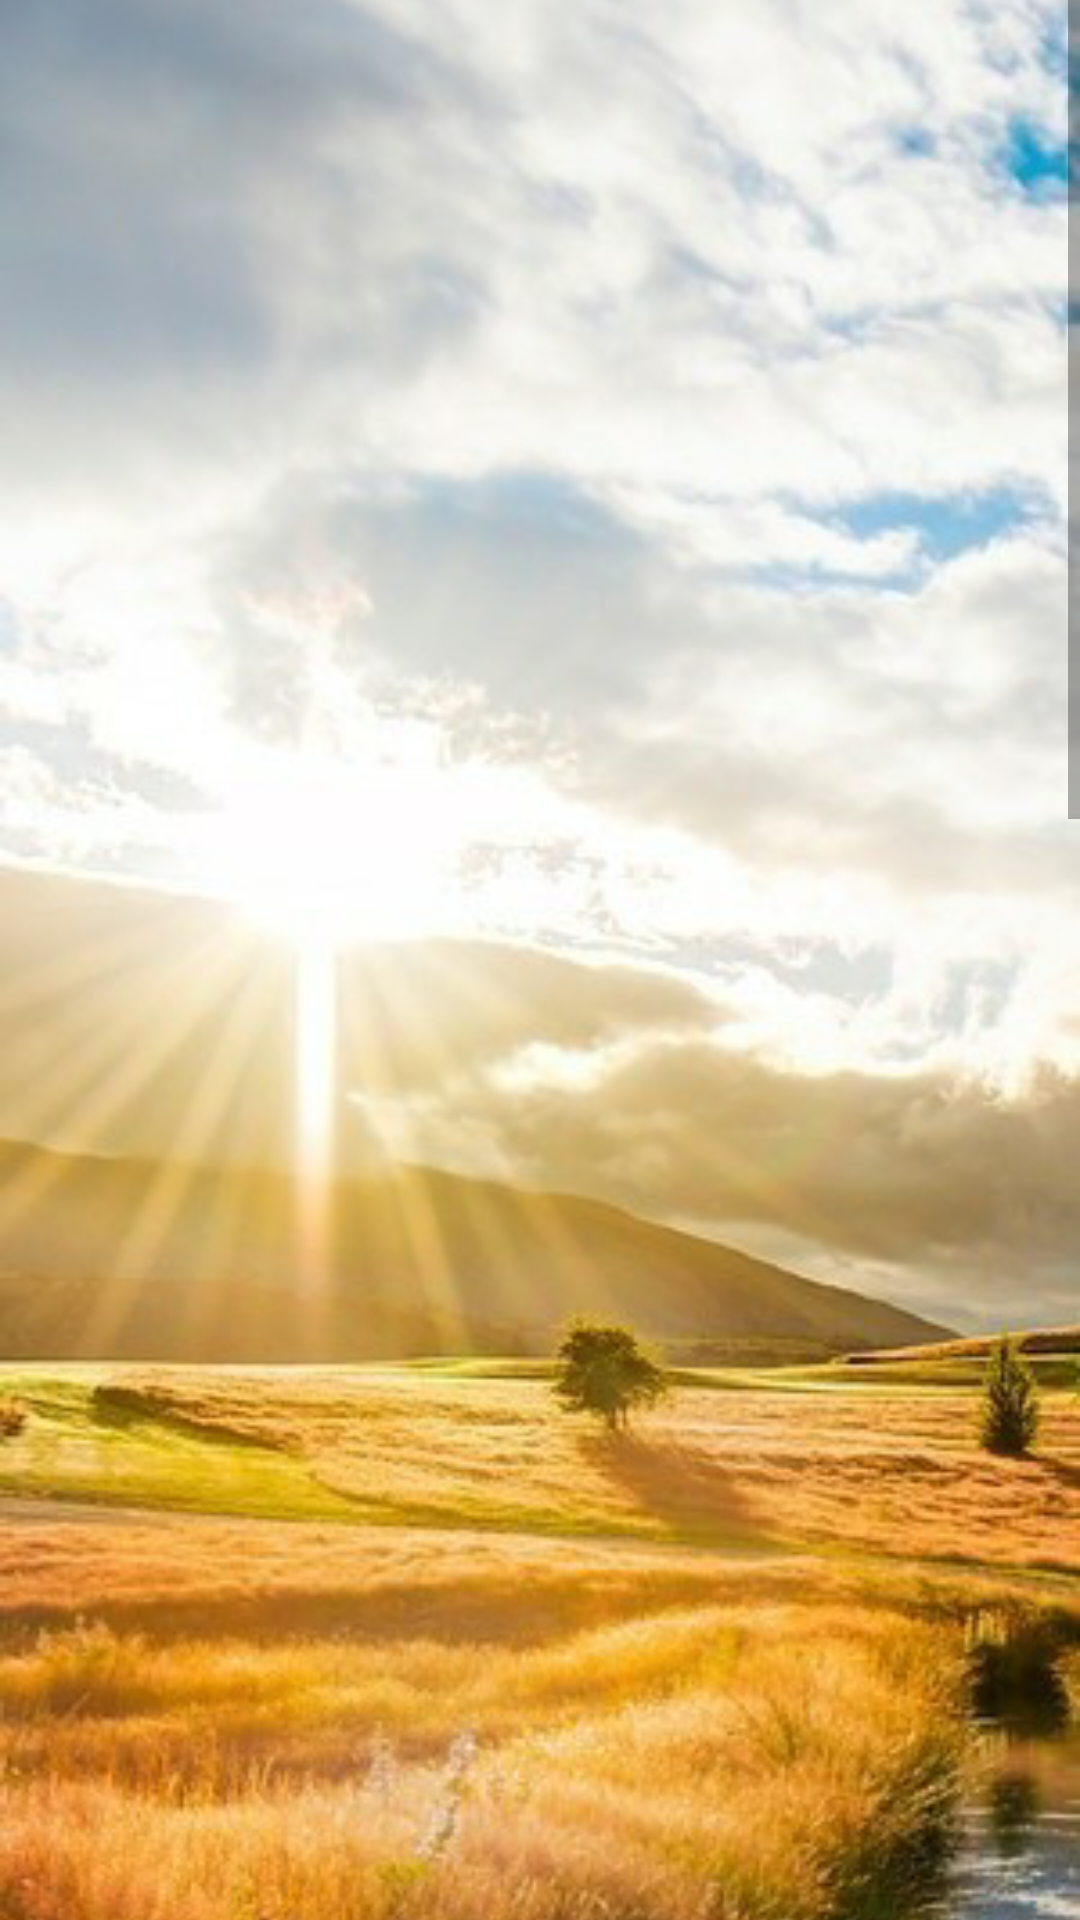

This screen was rendered from an Android layout file. Write that file and the resources it references.
<!-- AndroidManifest.xml: application theme Theme.JavaDemoApp -->
<!-- res/layout/activity_submain9.xml -->
<?xml version="1.0" encoding="utf-8"?>
<LinearLayout xmlns:android="http://schemas.android.com/apk/res/android"
    xmlns:tools="http://schemas.android.com/tools"
    android:layout_width="match_parent"
    android:layout_height="match_parent"
    android:orientation="vertical">

    <ScrollView
        android:layout_width="match_parent"
        android:layout_height="wrap_content"
        tools:ignore="UselessParent">

        <LinearLayout
            android:layout_width="match_parent"
            android:layout_height="wrap_content"
            android:orientation="vertical">

            <ImageView
                android:layout_width="match_parent"
                android:layout_height="wrap_content"
                android:scaleType="centerCrop"
                android:src="@drawable/background" />

            <ImageButton
                android:layout_width="248dp"
                android:layout_height="wrap_content"
                android:layout_gravity="center"
                android:background="#00ffffff"
                android:scaleType="centerCrop"
                android:src="@drawable/imgbtn" />

            <Button
                android:id="@+id/btn"
                android:layout_width="233dp"
                android:layout_height="101dp"
                android:layout_gravity="center"
                android:text="@string/BtnText"
                android:textSize="30sp" />


        </LinearLayout>


    </ScrollView>


</LinearLayout>
<!-- resources referenced by this layout -->
<resources>
  <!-- drawable background: png bitmap (drawable-v24, 620285 bytes) -->
  <!-- drawable imgbtn: png bitmap (drawable-v24, 3463 bytes) -->
  <string name="BtnText">Click Here!</string>
  <style name="Theme.JavaDemoApp" parent="Theme.MaterialComponents.DayNight.DarkActionBar">
          
          <item name="colorPrimary">@color/purple_500</item>
          <item name="colorPrimaryVariant">@color/purple_700</item>
          <item name="colorOnPrimary">@color/white</item>
          
          <item name="colorSecondary">@color/teal_200</item>
          <item name="colorSecondaryVariant">@color/teal_700</item>
          <item name="colorOnSecondary">@color/black</item>
          
          <item name="android:statusBarColor" tools:targetApi="l">?attr/colorPrimaryVariant</item>
          
      </style>
  <!-- not gathered from this repository: default colours our renderer supplied (Android Studio template values) -->
  <color name="purple_500">#FF6200EE</color>
  <color name="purple_700">#FF3700B3</color>
  <color name="teal_200">#FF03DAC5</color>
  <color name="teal_700">#FF018786</color>
  <color name="black">#FF000000</color>
  <color name="white">#FFFFFFFF</color>
</resources>
